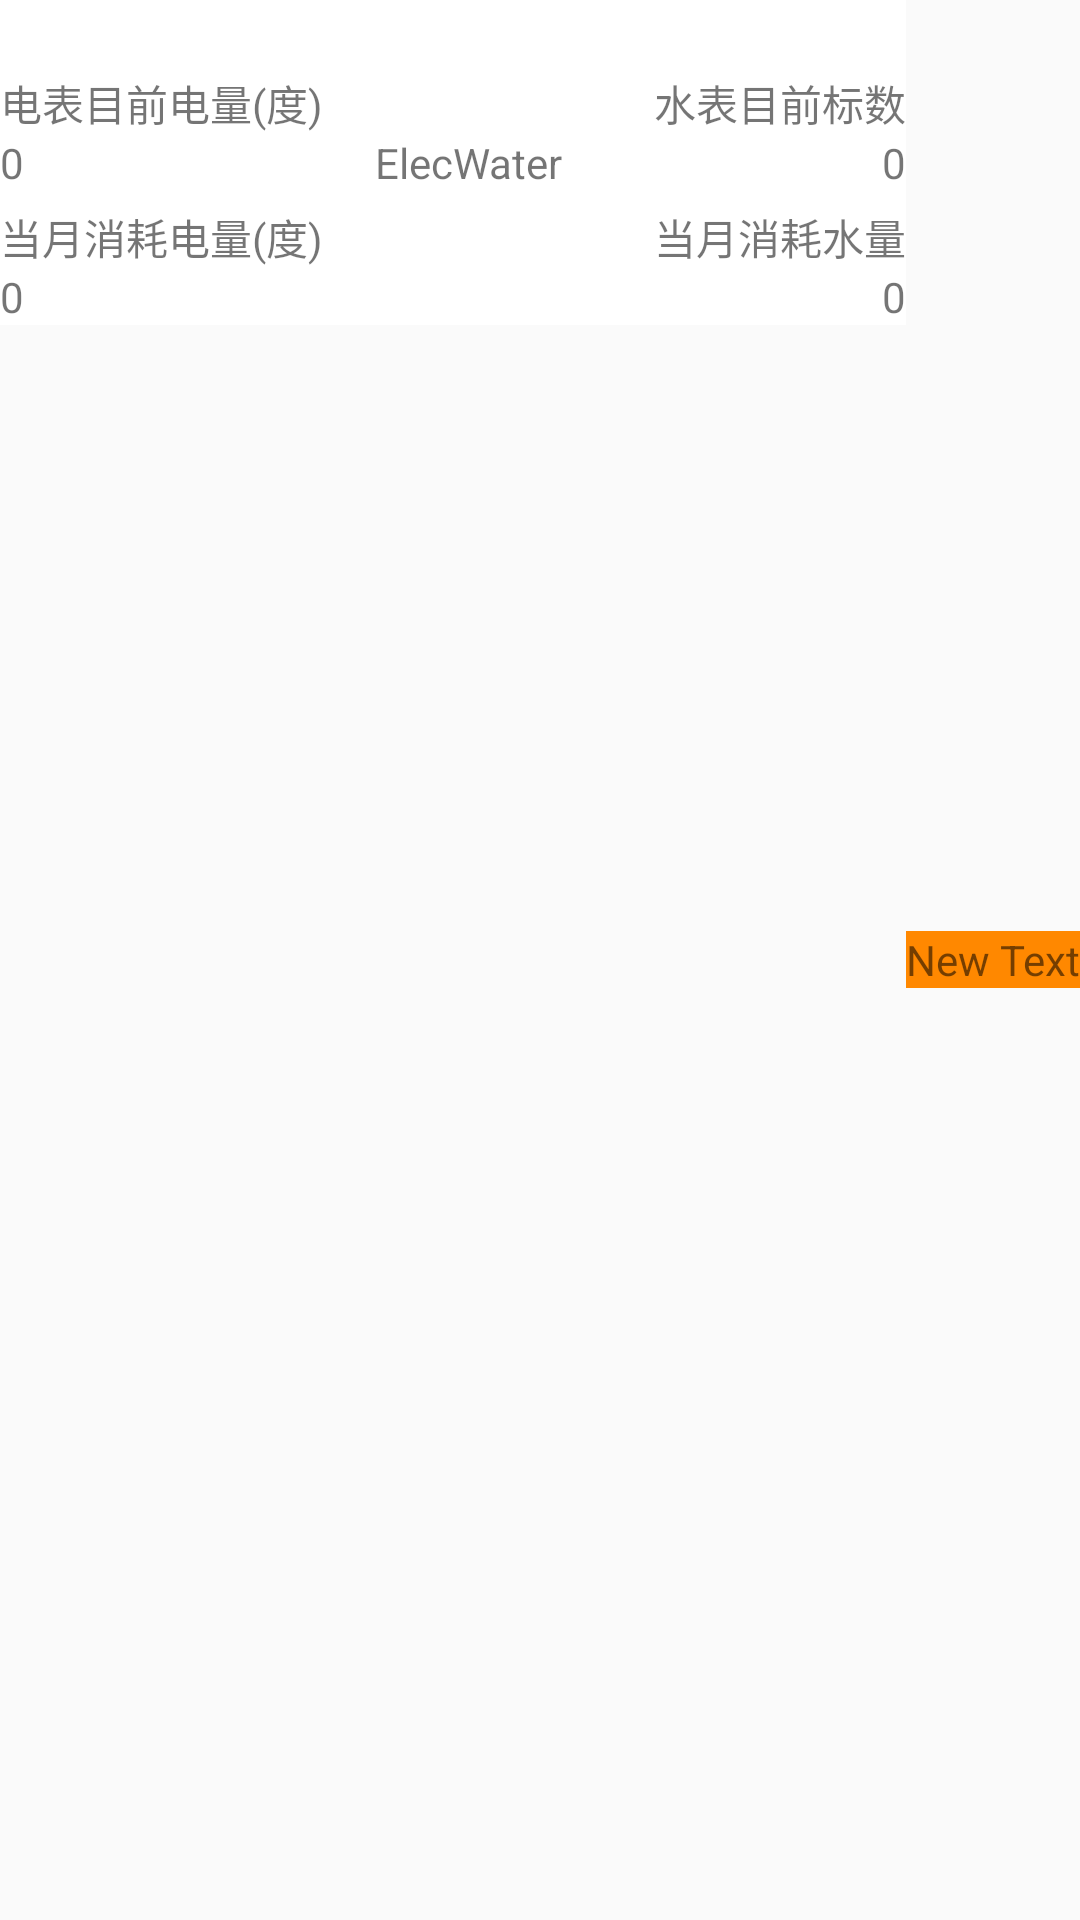

Write the Android layout XML for this screen, with the resource values it uses.
<!-- AndroidManifest.xml: application theme AppTheme -->
<!-- res/layout/layout_item_elecwater.xml -->
<?xml version="1.0" encoding="utf-8"?>
<LinearLayout xmlns:android="http://schemas.android.com/apk/res/android"
    android:layout_width="match_parent"
    android:layout_height="wrap_content"
    android:background="@android:color/transparent"
    android:orientation="horizontal">


    <RelativeLayout
        android:layout_width="match_parent"
        android:layout_height="wrap_content"
        android:background="@android:color/white"
        android:layout_weight="1">


        <TextView
            android:id="@+id/elec_title"
            android:layout_width="wrap_content"
            android:layout_height="wrap_content"
            android:layout_alignParentLeft="true"
            android:layout_alignParentStart="true"
            android:layout_alignParentTop="true"
            android:layout_marginTop="24dp"
            android:text="电表目前电量(度)" />

        <TextView
            android:id="@+id/totle_elec_value"
            android:layout_width="wrap_content"
            android:layout_height="wrap_content"
            android:layout_alignParentLeft="true"
            android:layout_alignParentStart="true"
            android:layout_below="@+id/elec_title"
            android:text="0" />

        <TextView
            android:id="@+id/costeclc_title"
            android:layout_width="wrap_content"
            android:layout_height="wrap_content"
            android:layout_alignParentLeft="true"
            android:layout_alignParentStart="true"
            android:layout_below="@+id/elec_title"
            android:layout_marginTop="24dp"
            android:text="当月消耗电量(度)" />

        <TextView
            android:id="@+id/costelec_num"
            android:layout_width="wrap_content"
            android:layout_height="wrap_content"
            android:layout_alignParentLeft="true"
            android:layout_alignParentStart="true"
            android:layout_below="@+id/costeclc_title"
            android:text="0" />

        <TextView
            android:id="@+id/elec"
            android:layout_width="wrap_content"
            android:layout_height="wrap_content"
            android:layout_alignParentEnd="true"
            android:layout_alignParentRight="true"
            android:layout_centerVertical="true"
            android:text="Elec" />
    </RelativeLayout>

    <RelativeLayout
        android:layout_width="match_parent"
        android:layout_height="wrap_content"
        android:background="@android:color/white"
        android:layout_weight="1">

        <TextView
            android:id="@+id/water"
            android:layout_width="wrap_content"
            android:layout_height="wrap_content"
            android:layout_alignParentLeft="true"
            android:layout_alignParentStart="true"
            android:layout_centerVertical="true"
            android:text="Water" />

        <TextView
            android:id="@+id/water_title"
            android:layout_width="wrap_content"
            android:layout_height="wrap_content"
            android:layout_alignParentEnd="true"
            android:layout_alignParentRight="true"
            android:layout_alignParentTop="true"
            android:layout_marginTop="24dp"
            android:text="水表目前标数" />

        <TextView
            android:id="@+id/totle_water_value"
            android:layout_width="wrap_content"
            android:layout_height="wrap_content"
            android:layout_alignEnd="@+id/water_title"
            android:layout_alignRight="@+id/water_title"
            android:layout_below="@+id/water_title"
            android:text="0" />

        <TextView
            android:id="@+id/costwater_title"
            android:layout_width="wrap_content"
            android:layout_height="wrap_content"
            android:layout_alignParentEnd="true"
            android:layout_alignParentRight="true"
            android:layout_below="@+id/water_title"
            android:layout_marginTop="24dp"
            android:text="当月消耗水量" />

        <TextView
            android:id="@+id/costwater_value"
            android:layout_width="wrap_content"
            android:layout_height="wrap_content"
            android:layout_alignParentEnd="true"
            android:layout_alignParentRight="true"
            android:layout_below="@+id/costwater_title"
            android:text="0" />

    </RelativeLayout>

    <TextView
        android:id="@+id/time_data"
        android:layout_width="wrap_content"
        android:layout_height="wrap_content"
        android:background="@android:color/holo_orange_dark"
        android:layout_gravity="center"
        android:text="New Text" />
</LinearLayout>
<!-- resources referenced by this layout -->
<resources>
  <style name="AppTheme" parent="AppBaseTheme">
          
          <item name="windowActionBar">false</item>
          <item name="windowNoTitle">true</item>
  
          
          <item name="colorPrimary">@color/accent_material_dark</item>
          
          <item name="colorPrimaryDark">@color/accent_material_light</item>
          
          <item name="android:windowBackground">@color/background_material_light</item>
          
      </style>
  <style name="AppBaseTheme" parent="Theme.AppCompat.Light">
          
      </style>
</resources>
